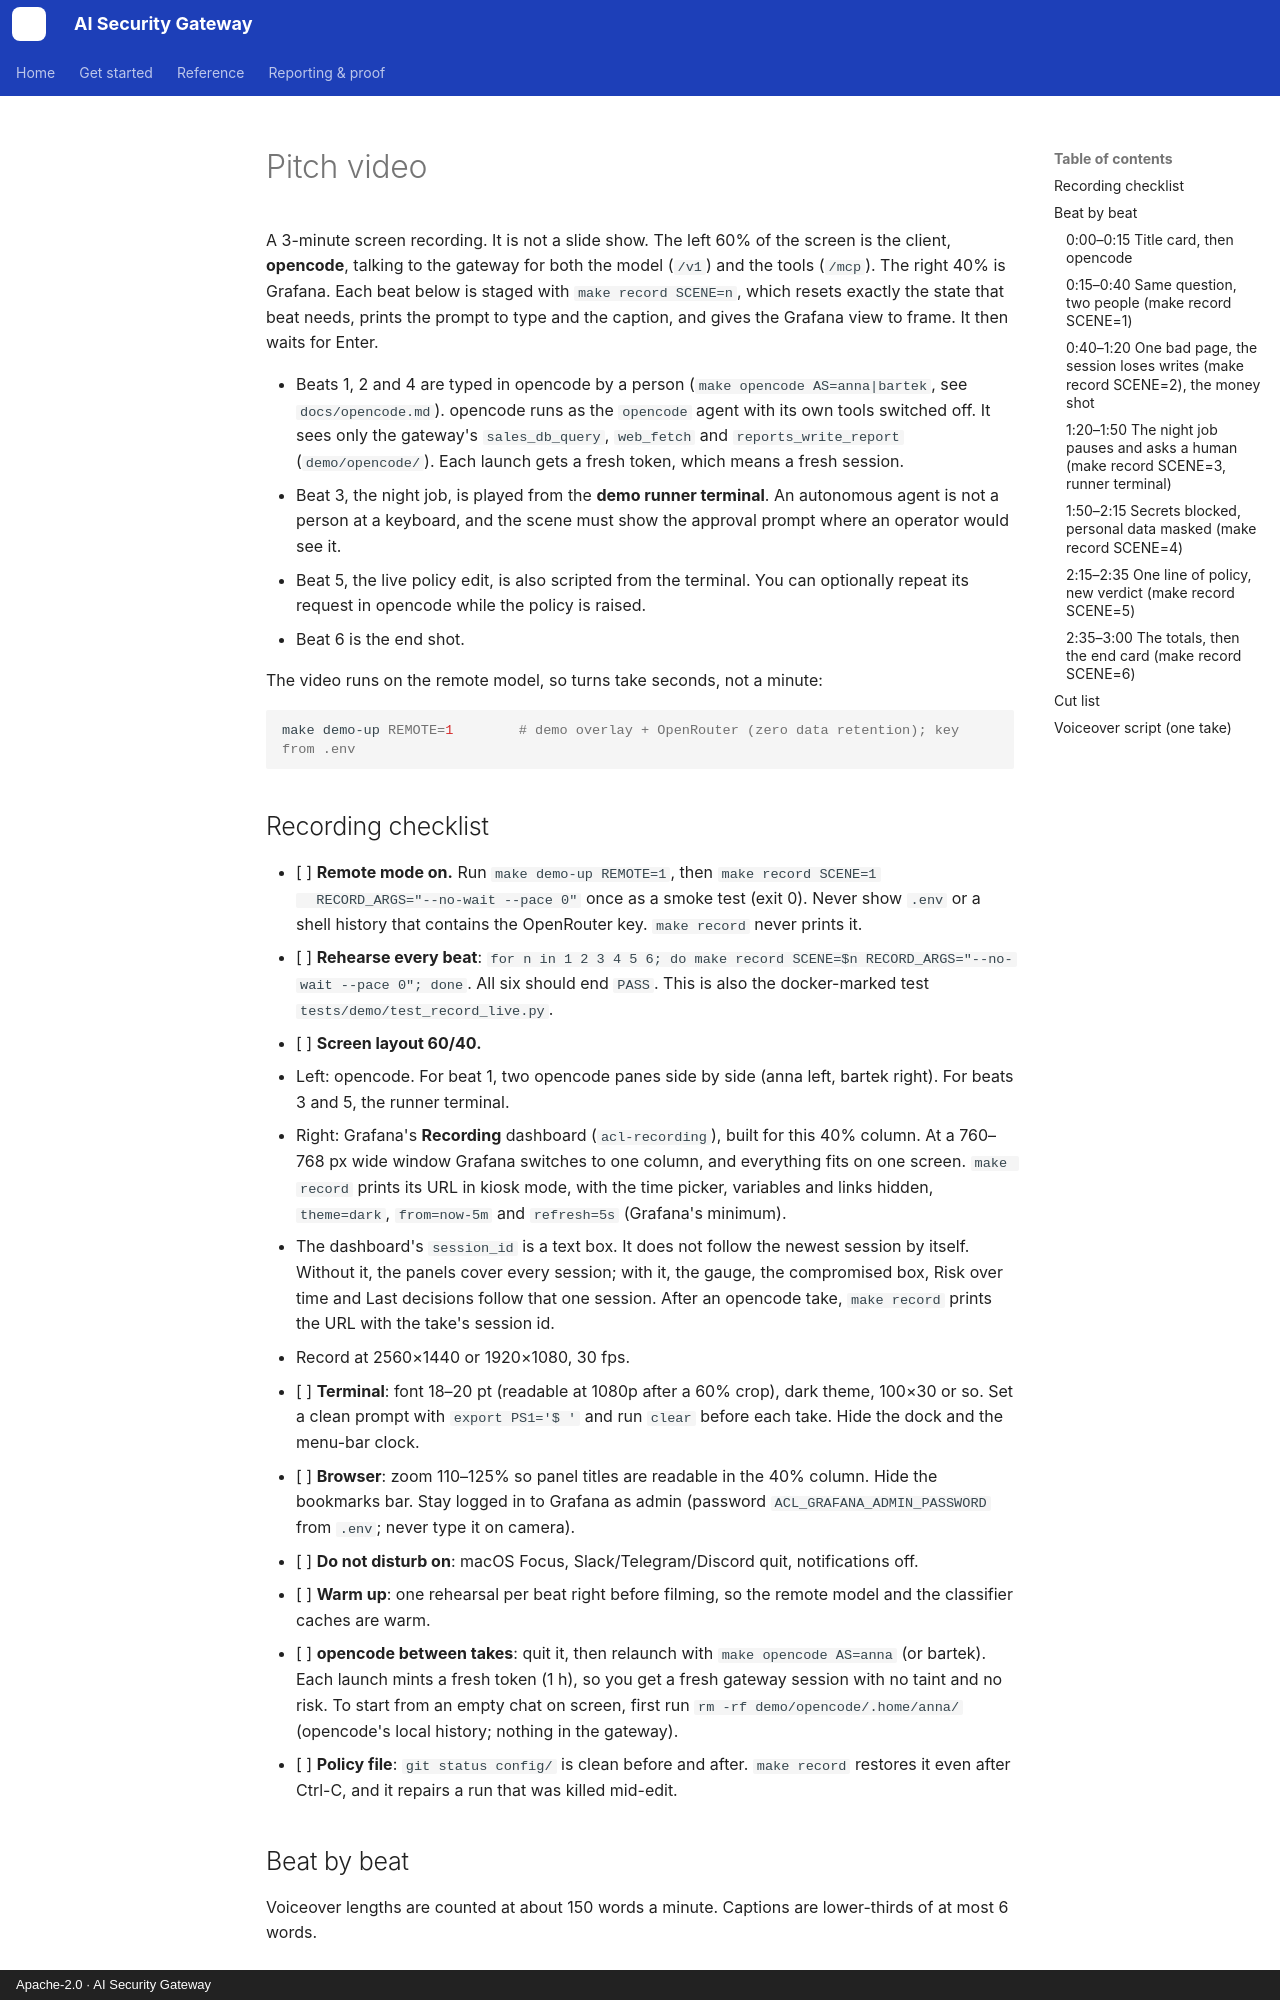

repository: JMadejczyk/ai-security-gateway · page: video/index.html · generator: mkdocs · copyright: Apache-2.0 · AI Security Gateway

# Pitch video

A 3-minute screen recording. It is not a slide show. The left 60% of the screen is the client,
**opencode**, talking to the gateway for both the model (`/v1`) and the tools (`/mcp`). The
right 40% is Grafana. Each beat below is staged with `make record SCENE=n`, which resets
exactly the state that beat needs, prints the prompt to type and the caption, and gives the
Grafana view to frame. It then waits for Enter.

- Beats 1, 2 and 4 are typed in opencode by a person (`make opencode AS=anna|bartek`, see
  `docs/opencode.md`). opencode runs as the `opencode` agent with its own tools switched
  off. It sees only the gateway's `sales_db_query`, `web_fetch` and `reports_write_report`
  (`demo/opencode/`). Each launch gets a fresh token, which means a fresh session.
- Beat 3, the night job, is played from the **demo runner terminal**. An autonomous agent is
  not a person at a keyboard, and the scene must show the approval prompt where an operator
  would see it.
- Beat 5, the live policy edit, is also scripted from the terminal. You can optionally repeat
  its request in opencode while the policy is raised.
- Beat 6 is the end shot.

The video runs on the remote model, so turns take seconds, not a minute:

```sh
make demo-up REMOTE=1        # demo overlay + OpenRouter (zero data retention); key from .env
```

## Recording checklist

- [ ] **Remote mode on.** Run `make demo-up REMOTE=1`, then `make record SCENE=1
  RECORD_ARGS="--no-wait --pace 0"` once as a smoke test (exit 0). Never show `.env` or a
  shell history that contains the OpenRouter key. `make record` never prints it.
- [ ] **Rehearse every beat**:
  `for n in 1 2 3 4 5 6; do make record SCENE=$n RECORD_ARGS="--no-wait --pace 0"; done`.
  All six should end `PASS`. This is also the docker-marked test
  `tests/demo/test_record_live.py`.
- [ ] **Screen layout 60/40.**
  - Left: opencode. For beat 1, two opencode panes side by side (anna left, bartek right).
    For beats 3 and 5, the runner terminal.
  - Right: Grafana's **Recording** dashboard (`acl-recording`), built for this 40% column.
    At a 760–768 px wide window Grafana switches to one column, and everything fits on one
    screen. `make record` prints its URL in kiosk mode, with the time picker, variables and
    links hidden, `theme=dark`, `from=now-5m` and `refresh=5s` (Grafana's minimum).
  - The dashboard's `session_id` is a text box. It does not follow the newest session by
    itself. Without it, the panels cover every session; with it, the gauge, the compromised
    box, Risk over time and Last decisions follow that one session. After an opencode take,
    `make record` prints the URL with the take's session id.
  - Record at 2560×1440 or 1920×1080, 30 fps.
- [ ] **Terminal**: font 18–20 pt (readable at 1080p after a 60% crop), dark theme, 100×30 or
  so. Set a clean prompt with `export PS1='$ '` and run `clear` before each take. Hide the dock
  and the menu-bar clock.
- [ ] **Browser**: zoom 110–125% so panel titles are readable in the 40% column. Hide the
  bookmarks bar. Stay logged in to Grafana as admin (password `ACL_GRAFANA_ADMIN_PASSWORD`
  from `.env`; never type it on camera).
- [ ] **Do not disturb on**: macOS Focus, Slack/Telegram/Discord quit, notifications off.
- [ ] **Warm up**: one rehearsal per beat right before filming, so the remote model and the
  classifier caches are warm.
- [ ] **opencode between takes**: quit it, then relaunch with `make opencode AS=anna` (or
  bartek). Each launch mints a fresh token (1 h), so you get a fresh gateway session with no
  taint and no risk. To start from an empty chat on screen, first run
  `rm -rf demo/opencode/.home/anna/` (opencode's local history; nothing in the gateway).
- [ ] **Policy file**: `git status config/` is clean before and after. `make record` restores
  it even after Ctrl-C, and it repairs a run that was killed mid-edit.

## Beat by beat

Voiceover lengths are counted at about 150 words a minute. Captions are lower-thirds of at most
6 words.

### 0:00–0:15 Title card, then opencode

- **Voiceover** (33 words): "AI assistants now act as us. They read our databases, browse
  the web and use our tools, with our access. But an assistant acting for you shouldn't
  *become* you. That's what we fix."
- **On screen**: the title card ("AI Control Layer: one gateway between AI assistants and
  everything they touch"), then cut to an idle opencode window with the Recording dashboard on
  the right.
- **Caption**: none (the title card carries the name).
- **Reset**: `make record SCENE=1` stages the next beat already.
